Photos from the image-classification dataset "processed" in the GitHub repository riddhimanroy-rivu/KrishiDrishti. Its 6 classes are: tomato bacterial spot, tomato early blight, tomato late blight, tomato septoria leaf spot, tomato spider mites two spotted spider mite, tomato target spot.

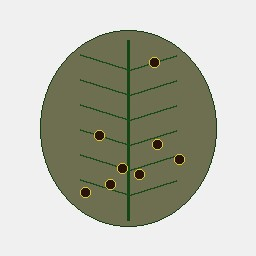
Label: tomato septoria leaf spot

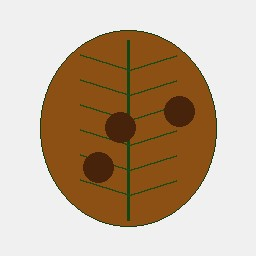
Label: tomato early blight

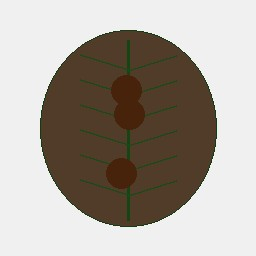
Label: tomato late blight

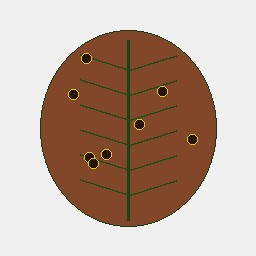
Label: tomato target spot

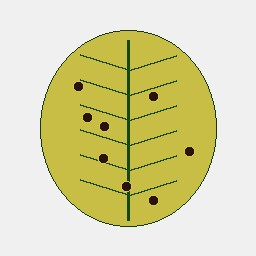
Label: tomato spider mites two spotted spider mite

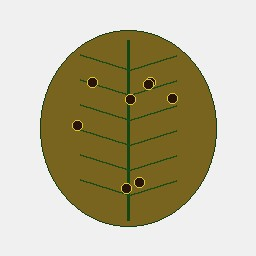
Label: tomato bacterial spot
